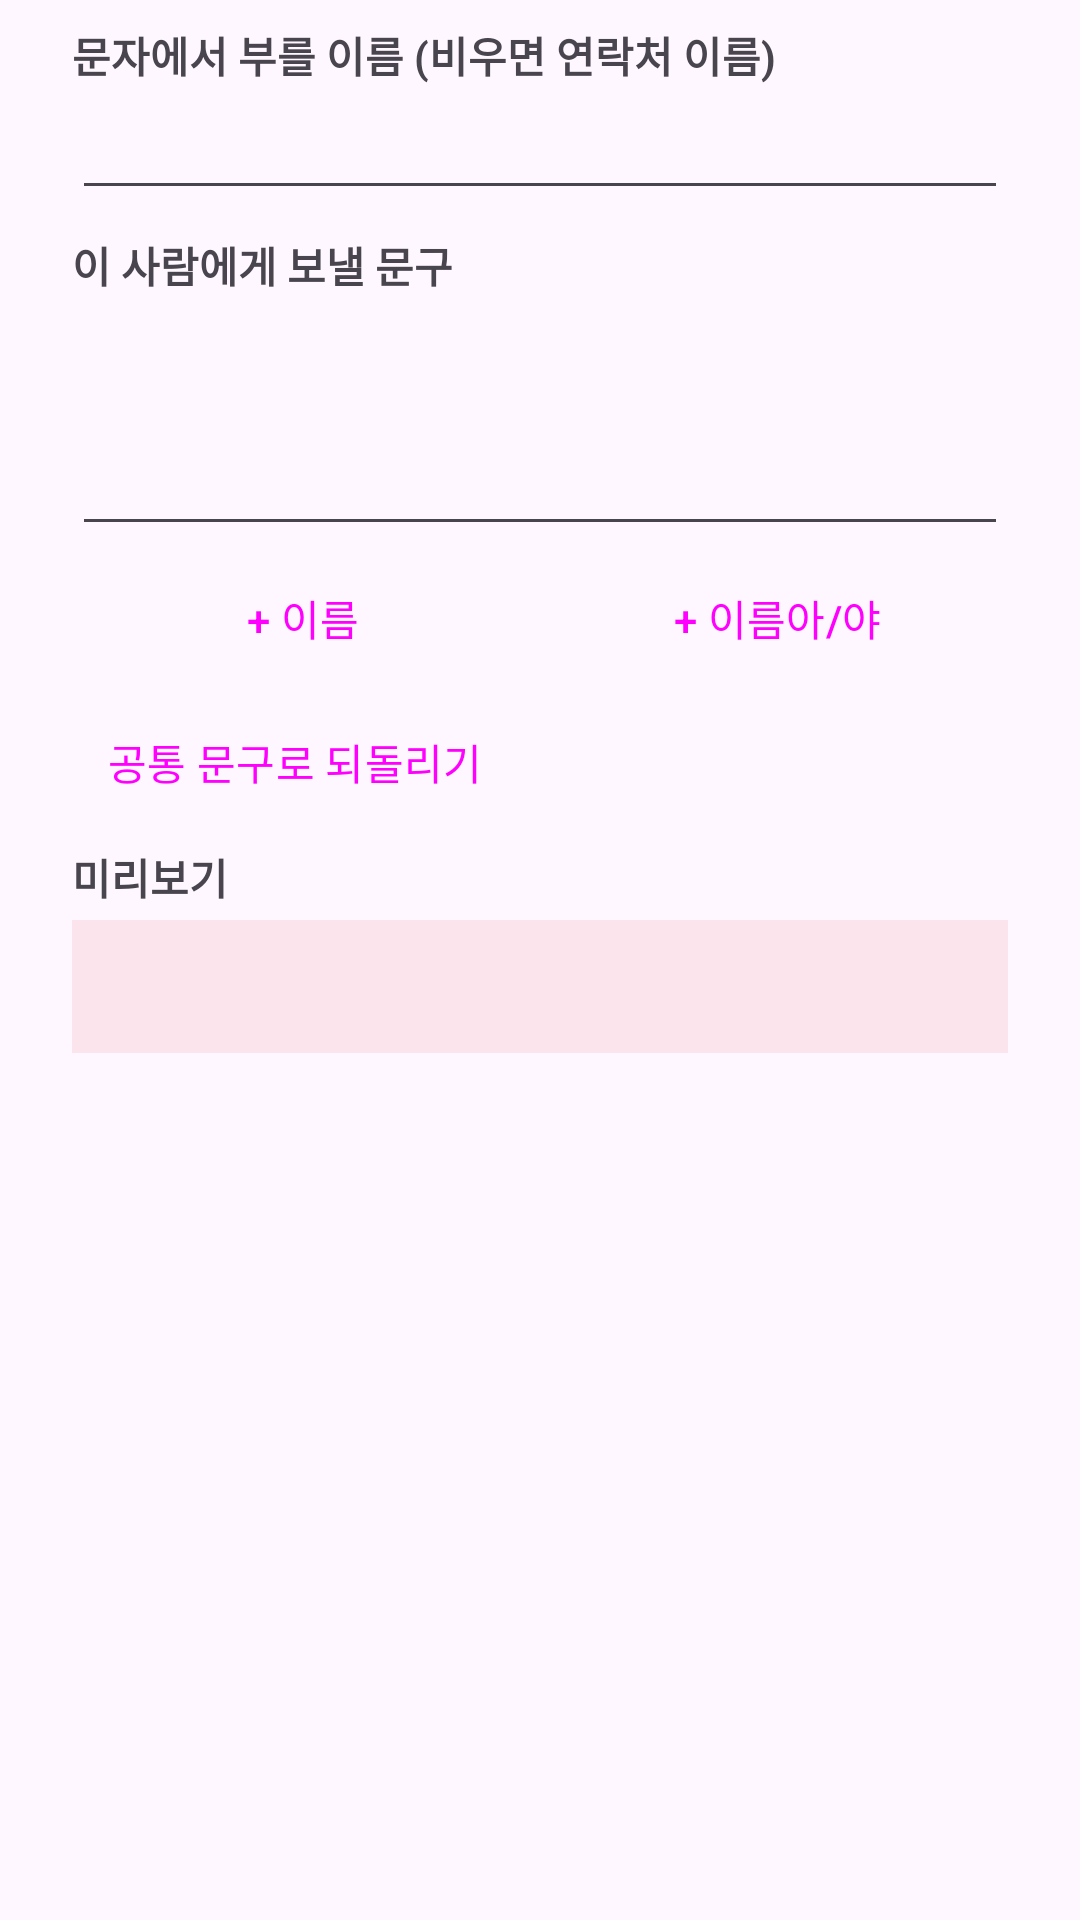

Layout XML and referenced resources for this Android screen:
<!-- AndroidManifest.xml: application theme Theme.SendWeddingSMS -->
<!-- res/layout/dialog_person.xml -->
<?xml version="1.0" encoding="utf-8"?>
<ScrollView xmlns:android="http://schemas.android.com/apk/res/android"
    android:layout_width="match_parent"
    android:layout_height="wrap_content">

    <LinearLayout
        android:layout_width="match_parent"
        android:layout_height="wrap_content"
        android:orientation="vertical"
        android:paddingHorizontal="24dp"
        android:paddingTop="8dp">

        <TextView
            android:layout_width="wrap_content"
            android:layout_height="wrap_content"
            android:text="문자에서 부를 이름 (비우면 연락처 이름)"
            android:textStyle="bold" />

        <EditText
            android:id="@+id/callName"
            android:layout_width="match_parent"
            android:layout_height="wrap_content"
            android:importantForAutofill="no"
            android:inputType="textPersonName" />

        <TextView
            android:layout_width="wrap_content"
            android:layout_height="wrap_content"
            android:layout_marginTop="8dp"
            android:text="이 사람에게 보낼 문구"
            android:textStyle="bold" />

        <EditText
            android:id="@+id/customMessage"
            android:layout_width="match_parent"
            android:layout_height="wrap_content"
            android:gravity="top"
            android:importantForAutofill="no"
            android:inputType="textMultiLine|textCapSentences"
            android:minLines="3" />

        <include layout="@layout/dialog_placeholders" />

        <Button
            android:id="@+id/copyFormat"
            style="@style/Widget.Material3.Button.TextButton"
            android:layout_width="wrap_content"
            android:layout_height="wrap_content"
            android:text="공통 문구로 되돌리기" />

        <TextView
            android:layout_width="wrap_content"
            android:layout_height="wrap_content"
            android:layout_marginTop="4dp"
            android:text="미리보기"
            android:textStyle="bold" />

        <TextView
            android:id="@+id/preview"
            android:layout_width="match_parent"
            android:layout_height="wrap_content"
            android:layout_marginTop="4dp"
            android:layout_marginBottom="8dp"
            android:background="@color/pink_light"
            android:padding="12dp"
            android:textIsSelectable="true"
            android:textSize="15sp" />
    </LinearLayout>
</ScrollView>
<!-- res/layout/dialog_placeholders.xml (included above) -->
<?xml version="1.0" encoding="utf-8"?>
<merge xmlns:android="http://schemas.android.com/apk/res/android">
    <LinearLayout
        android:layout_width="match_parent"
        android:layout_height="wrap_content"
        android:orientation="horizontal">

        <Button
            android:id="@+id/insertName"
            style="@style/Widget.Material3.Button.TonalButton"
            android:layout_width="0dp"
            android:layout_height="wrap_content"
            android:layout_marginEnd="4dp"
            android:layout_weight="1"
            android:text="+ 이름" />

        <Button
            android:id="@+id/insertNameCall"
            style="@style/Widget.Material3.Button.TonalButton"
            android:layout_width="0dp"
            android:layout_height="wrap_content"
            android:layout_weight="1"
            android:text="+ 이름아/야" />
    </LinearLayout>
</merge>
<!-- resources referenced by this layout -->
<resources>
  <color name="pink_light">#FCE4EC</color>
  <style name="Theme.SendWeddingSMS" parent="Theme.Material3.Light.NoActionBar">
          <item name="colorPrimary">@color/pink</item>
          <item name="colorSecondaryContainer">@color/pink_light</item>
          <item name="android:statusBarColor">@color/pink</item>
      </style>
  <color name="pink">#D81B60</color>
</resources>
